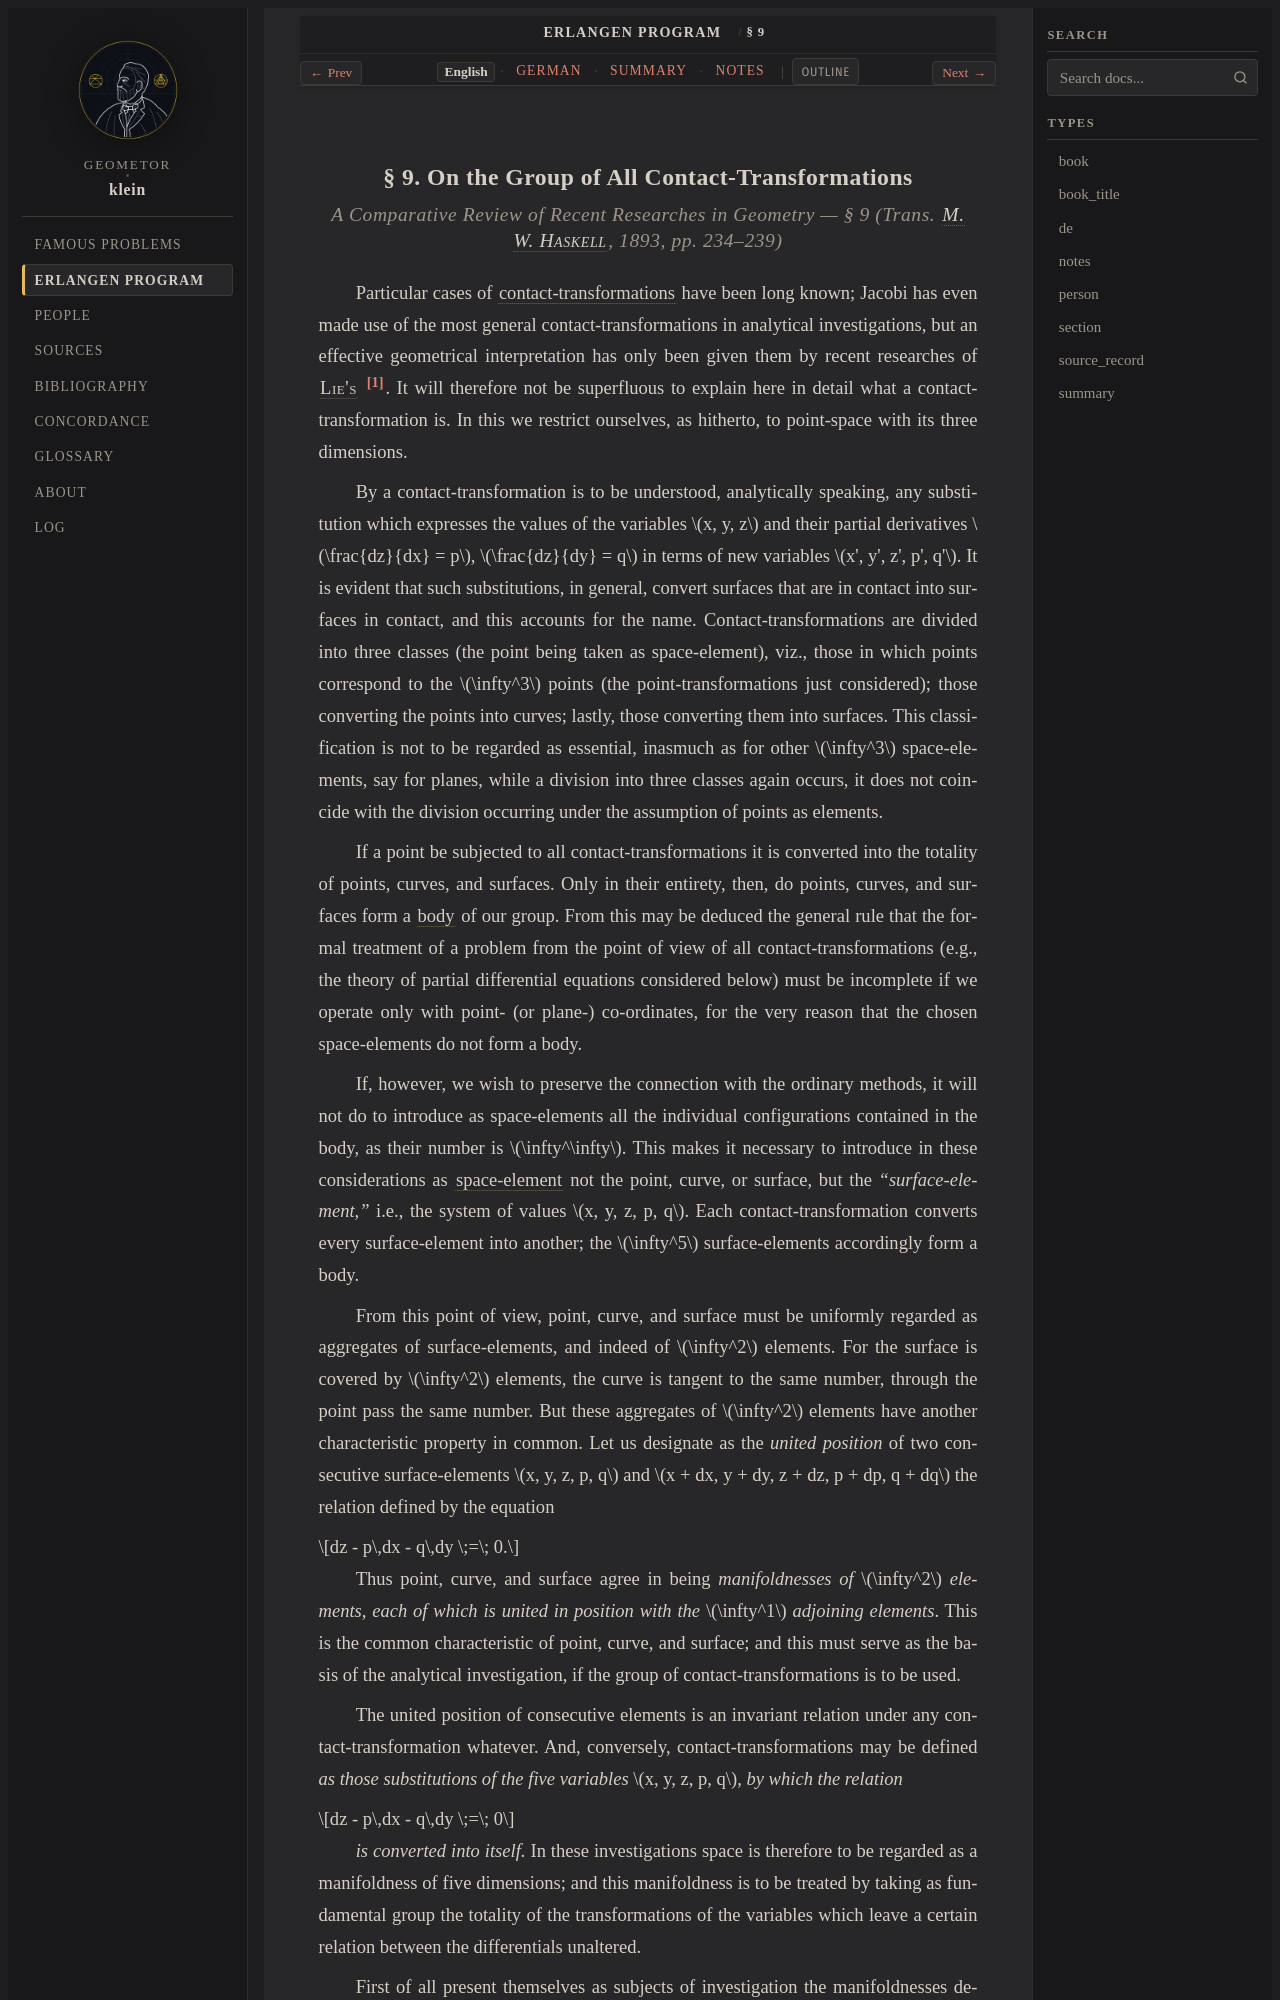

repository: geometor/klein · page: erlangen_program/sec_09/index.html · generator: sphinx

:title: § 9: The Group of All Contact-Transformations (1893 English)
:layout: book
:canonical_id: § 9
:order: 10

.. _ep-sec_09-en:
.. _ep-sec-09-en:

§ 9. On the Group of All Contact-Transformations
------------------------------------------------

.. rubric:: *A Comparative Review of Recent Researches in Geometry* — § 9 (Trans. :person:`M. W. Haskell <haskell>`, 1893, pp. 234–239)


Particular cases of :term:`contact-transformations <contact-transformation>` have been long known; Jacobi has even made use of the most general contact-transformations in analytical investigations, but an effective geometrical interpretation has only been given them by recent researches of :person:`Lie's <lie>` [#ep_u5_en34]_. It will therefore not be superfluous to explain here in detail what a contact-transformation is. In this we restrict ourselves, as hitherto, to point-space with its three dimensions.

By a contact-transformation is to be understood, analytically speaking, any substitution which expresses the values of the variables :math:`x, y, z` and their partial derivatives :math:`\frac{dz}{dx} = p`, :math:`\frac{dz}{dy} = q` in terms of new variables :math:`x', y', z', p', q'`. It is evident that such substitutions, in general, convert surfaces that are in contact into surfaces in contact, and this accounts for the name. Contact-transformations are divided into three classes (the point being taken as space-element), viz., those in which points correspond to the :math:`\infty^3` points (the point-transformations just considered); those converting the points into curves; lastly, those converting them into surfaces. This classification is not to be regarded as essential, inasmuch as for other :math:`\infty^3` space-elements, say for planes, while a division into three classes again occurs, it does not coincide with the division occurring under the assumption of points as elements.

If a point be subjected to all contact-transformations it is converted into the totality of points, curves, and surfaces. Only in their entirety, then, do points, curves, and surfaces form a :term:`body <body-group>` of our group. From this may be deduced the general rule that the formal treatment of a problem from the point of view of all contact-transformations (e.g., the theory of partial differential equations considered below) must be incomplete if we operate only with point- (or plane-) co-ordinates, for the very reason that the chosen space-elements do not form a body.

If, however, we wish to preserve the connection with the ordinary methods, it will not do to introduce as space-elements all the individual configurations contained in the body, as their number is :math:`\infty^\infty`. This makes it necessary to introduce in these considerations as :term:`space-element <space-element>` not the point, curve, or surface, but the *“surface-element,”* i.e., the system of values :math:`x, y, z, p, q`. Each contact-transformation converts every surface-element into another; the :math:`\infty^5` surface-elements accordingly form a body.

From this point of view, point, curve, and surface must be uniformly regarded as aggregates of surface-elements, and indeed of :math:`\infty^2` elements. For the surface is covered by :math:`\infty^2` elements, the curve is tangent to the same number, through the point pass the same number. But these aggregates of :math:`\infty^2` elements have another characteristic property in common. Let us designate as the *united position* of two consecutive surface-elements :math:`x, y, z, p, q` and :math:`x + dx, y + dy, z + dz, p + dp, q + dq` the relation defined by the equation

.. math::

   dz - p\,dx - q\,dy \;=\; 0.

Thus point, curve, and surface agree in being *manifoldnesses of* :math:`\infty^2` *elements, each of which is united in position with the* :math:`\infty^1` *adjoining elements*. This is the common characteristic of point, curve, and surface; and this must serve as the basis of the analytical investigation, if the group of contact-transformations is to be used.
